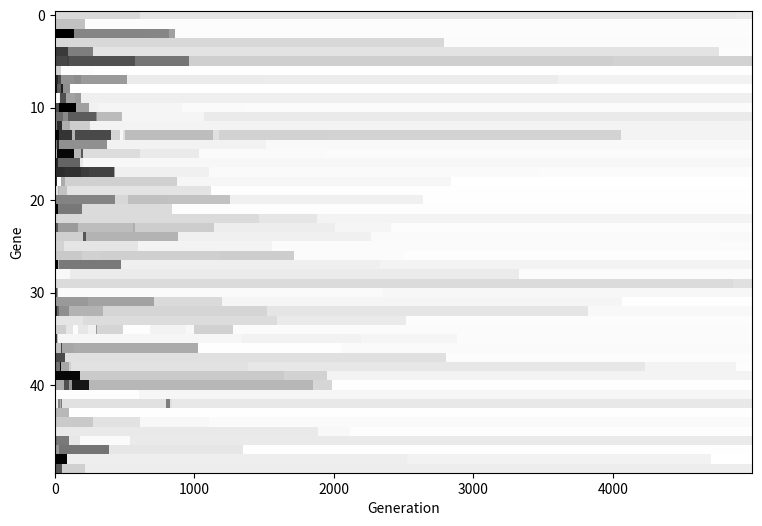

The script that saved this image:
import random
import copy
import matplotlib.pyplot as plt
import numpy

def MatrixCreate(rows, columns):
    matrix = []
    for row in range(rows):
        matrix.append([0.0] * columns)
    return matrix

def MatrixRandomize(vector):
    for element, value in enumerate(vector[0]):
        vector[0][element] = random.random()

def Fitness(vector):
    ans = numpy.mean(vector[0])
    return ans

def MatrixPerturb(vector, prob):
    vectorCopy = copy.deepcopy(vector)
    for element, value in enumerate(vectorCopy[0]):
        if prob > random.random():
            vectorCopy[0][element] = random.random()
    return vectorCopy
    
#def PlotVectorAsLine(fits):
#    plt.plot(fits[0])
#    plt.show


genes = MatrixCreate(50, 5000)


for gene in range(50):
    parent = MatrixCreate(1, 50)
    MatrixRandomize(parent)
    parentFitness = Fitness(parent)
    for generation in range(5000):
        genes[gene][generation] = parent[0][gene]
        child = MatrixPerturb(parent, 0.05)
        childFitness = Fitness(child)
        if childFitness > parentFitness:
            parent = child
            parentFitness = childFitness
    
    
#for row in range(len(genes)):
#    parent = MatrixCreate(1, 50)
#    MatrixRandomize(parent)
#    parentFitness = Fitness(parent)
#    for currentGeneration in range(5000):
#        genes[row][currentGeneration] = parentFitness
#        child = MatrixPerturb(parent, 0.05)
#        childFitness = Fitness(child)
#        if childFitness > parentFitness:
#            parent = child
#            parentFitness = childFitness

plt.figure(figsize=(9,6))
plt.imshow(genes, cmap=plt.cm.gray, aspect='auto', interpolation='nearest')
plt.xlabel("Generation")
plt.ylabel("Gene")
plt.show()


# TESTING
# TESTING
# TESTING
# TESTING
# TESTING
        
